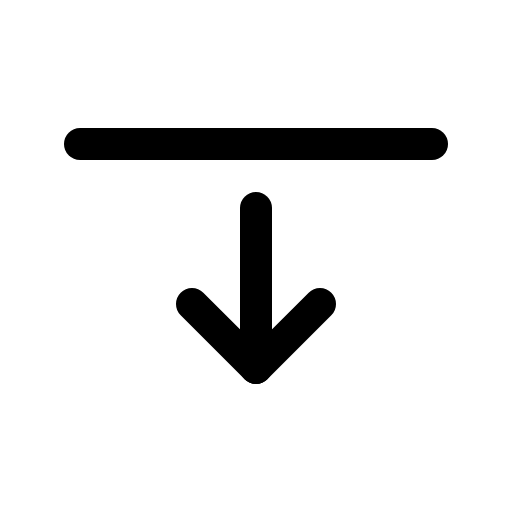
t = 0.00 s
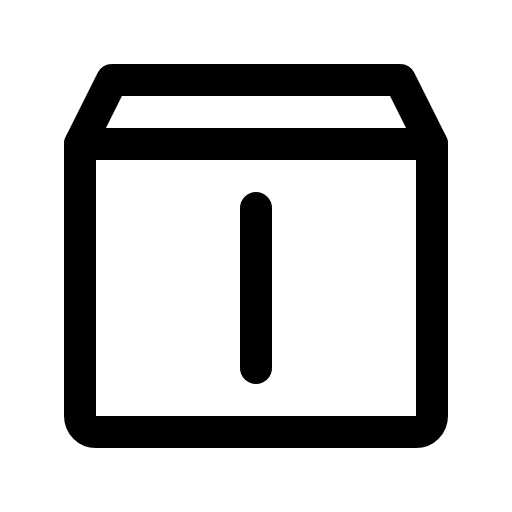
t = 0.90 s
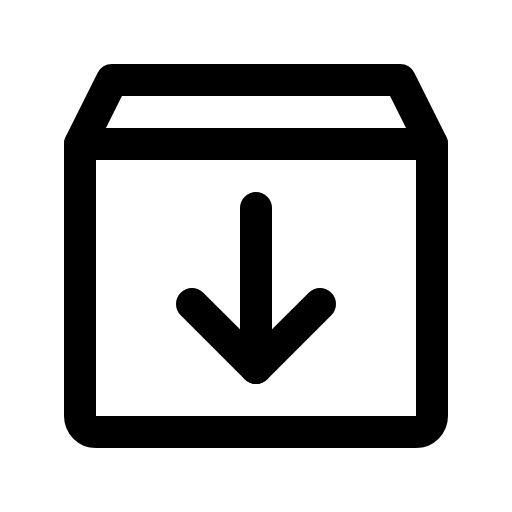
t = 1.28 s
t = 2.03 s: frame unchanged from t = 1.28 s, image omitted
t = 2.78 s: frame unchanged from t = 1.28 s, image omitted
t = 3.15 s: frame unchanged from t = 1.28 s, image omitted

The animated SVG that drew these frames (rendered in a browser with its animation timeline set to each time). Animation: 1 CSS @keyframes rule; one cycle of 3.90 s, repeats indefinitely.

<svg xmlns="http://www.w3.org/2000/svg" viewBox="0 0 256 256">
  <style>
    .draw-line {
      stroke-dasharray: 2000;
      stroke-dashoffset: 0;
    }
    svg:hover .draw-line {
      animation: phosphor-draw-in 3s ease-in-out infinite alternate;
    }
    @keyframes phosphor-draw-in {
      0%   { stroke-dashoffset: 2000; }
      50%  { stroke-dashoffset: 0; }
      100% { stroke-dashoffset: 0; }
    }
  </style><rect width="256" height="256" fill="none"/><path d="M208,216H48a8,8,0,0,1-8-8V72L56,40H200l16,32V208A8,8,0,0,1,208,216Z" fill="none" stroke="currentColor" stroke-linecap="round" stroke-linejoin="round" stroke-width="16" class="draw-line" pathLength="1" style="animation-delay: 0s"/><line x1="40" y1="72" x2="216" y2="72" fill="none" stroke="currentColor" stroke-linecap="round" stroke-linejoin="round" stroke-width="16" class="draw-line" pathLength="1" style="animation-delay: 0.3s"/><line x1="128" y1="104" x2="128" y2="184" fill="none" stroke="currentColor" stroke-linecap="round" stroke-linejoin="round" stroke-width="16" class="draw-line" pathLength="1" style="animation-delay: 0.6s"/><polyline points="96 152 128 184 160 152" fill="none" stroke="currentColor" stroke-linecap="round" stroke-linejoin="round" stroke-width="16" class="draw-line" pathLength="1" style="animation-delay: 0.9s"/></svg>
